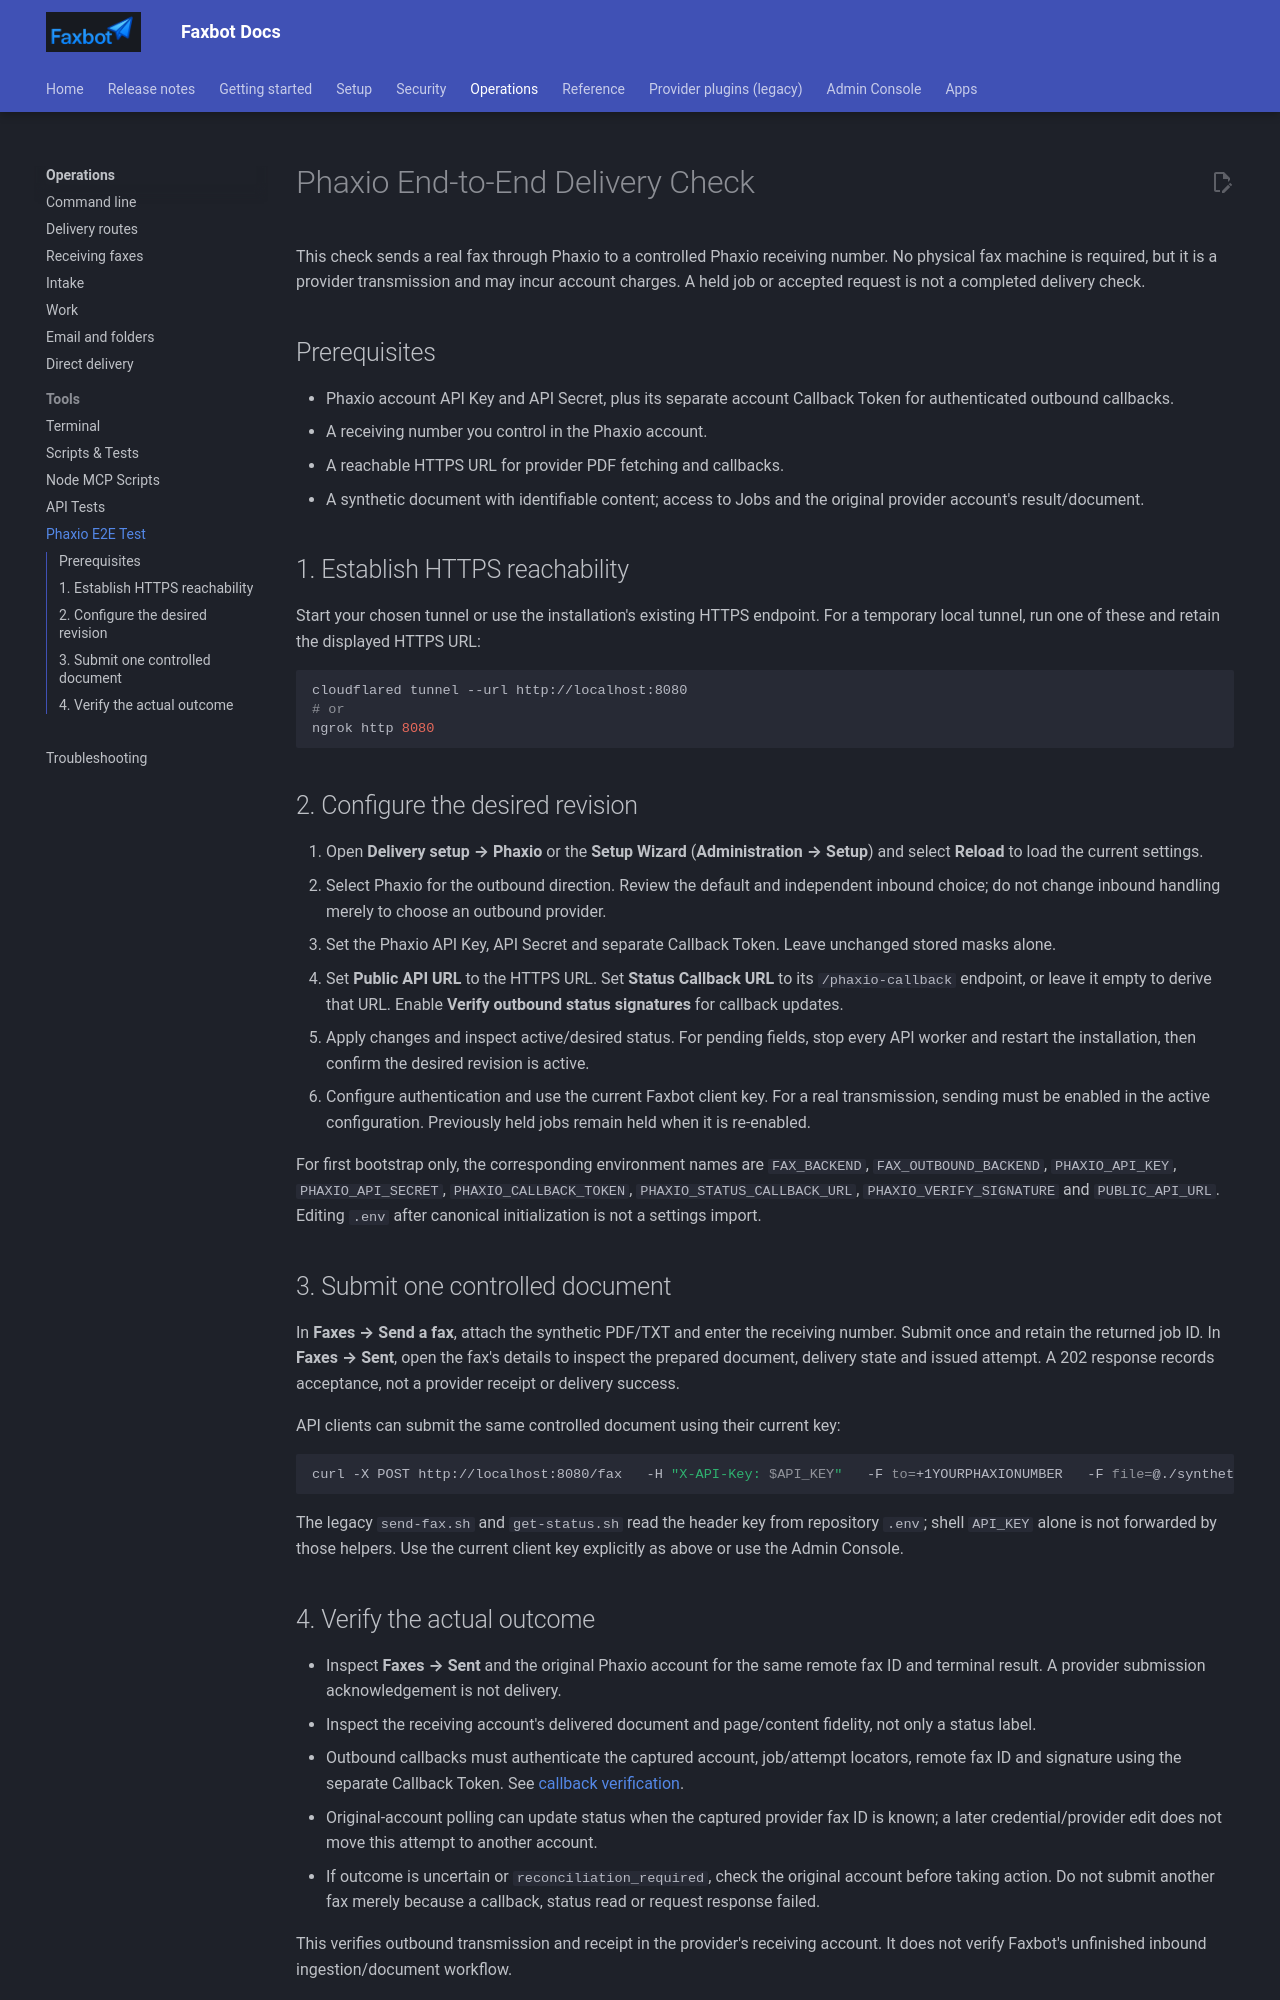

repository: DMontgomery40/Faxbot · page: 16bc7e52d8eaffb594377f8edf464ae083c9c1cf/tools/phaxio-e2e-test/index.html · generator: mkdocs

# Phaxio End-to-End Delivery Check

This check sends a real fax through Phaxio to a controlled Phaxio receiving number. No physical fax machine is required, but it is a provider transmission and may incur account charges. A held job or accepted request is not a completed delivery check.

## Prerequisites

- Phaxio account API Key and API Secret, plus its separate account Callback Token for authenticated outbound callbacks.
- A receiving number you control in the Phaxio account.
- A reachable HTTPS URL for provider PDF fetching and callbacks.
- A synthetic document with identifiable content; access to Jobs and the original provider account's result/document.

## 1. Establish HTTPS reachability

Start your chosen tunnel or use the installation's existing HTTPS endpoint. For a temporary local tunnel, run one of these and retain the displayed HTTPS URL:

```sh
cloudflared tunnel --url http://localhost:8080
# or
ngrok http 8080
```

## 2. Configure the desired revision

1. Open **Delivery setup → Phaxio** or the **Setup Wizard** (**Administration → Setup**) and select **Reload** to load the current settings.
2. Select Phaxio for the outbound direction. Review the default and independent inbound choice; do not change inbound handling merely to choose an outbound provider.
3. Set the Phaxio API Key, API Secret and separate Callback Token. Leave unchanged stored masks alone.
4. Set **Public API URL** to the HTTPS URL. Set **Status Callback URL** to its `/phaxio-callback` endpoint, or leave it empty to derive that URL. Enable **Verify outbound status signatures** for callback updates.
5. Apply changes and inspect active/desired status. For pending fields, stop every API worker and restart the installation, then confirm the desired revision is active.
6. Configure authentication and use the current Faxbot client key. For a real transmission, sending must be enabled in the active configuration. Previously held jobs remain held when it is re-enabled.

For first bootstrap only, the corresponding environment names are `FAX_BACKEND`, `FAX_OUTBOUND_BACKEND`, `PHAXIO_API_KEY`, `PHAXIO_API_SECRET`, `PHAXIO_CALLBACK_TOKEN`, `PHAXIO_STATUS_CALLBACK_URL`, `PHAXIO_VERIFY_SIGNATURE` and `PUBLIC_API_URL`. Editing `.env` after canonical initialization is not a settings import.

## 3. Submit one controlled document

In **Faxes → Send a fax**, attach the synthetic PDF/TXT and enter the receiving number. Submit once and retain the returned job ID. In **Faxes → Sent**, open the fax's details to inspect the prepared document, delivery state and issued attempt. A 202 response records acceptance, not a provider receipt or delivery success.

API clients can submit the same controlled document using their current key:

```sh
curl -X POST http://localhost:8080/fax   -H "X-API-Key: $API_KEY"   -F to=+1YOURPHAXIONUMBER   -F file=@./synthetic.pdf
```

The legacy `send-fax.sh` and `get-status.sh` read the header key from repository `.env`; shell `API_KEY` alone is not forwarded by those helpers. Use the current client key explicitly as above or use the Admin Console.
